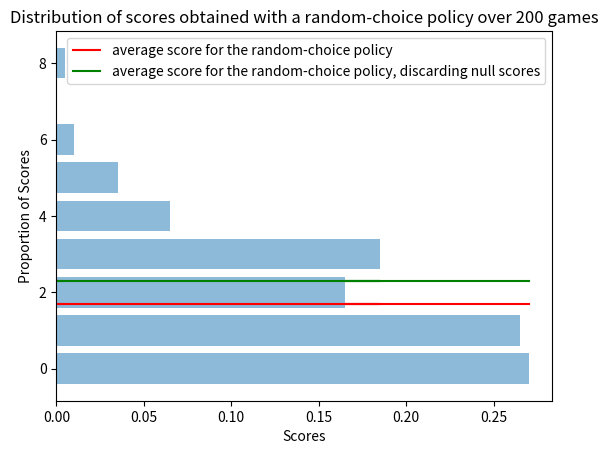

Source code (Python):
import matplotlib.pyplot as plt
import numpy as np

data = []

data_score1 = [ 1.  ,        3.      ,    1.       ,   3.     ,     1.    ,      2.,
   0.  ,        5.    ,      4.   ,       3.    ,      3.     ,     7.,
   6.   ,       4.   ,       5.    ,      3.    ,      5.   ,      13.,
   1.    ,      1.   ,       5.   ,       1.    ,      1.   ,       3.,
   4.   ,      3.   ,       9.    ,      2.    ,      6.    ,     14.,
  10.   ,      0.   ,      12.    ,      5.  ,        8.    ,      8.,
  10.   ,       7.   ,       8.  ,        6.   ,       7.   ,       4.,
   9.   ,       2.   ,       0.   ,       8.   ,      10.   ,       3.,
   0.   ,       4.   ,       4.   ,      10.   ,       5.   ,       8.,
  23.   ,      13. ,        11.      ,    7.    ,      6.  ,       11.        ]

data_reward1= [-1.50444637 , 0.18958247, -3.94247506 , 0.72852734 , 2.72129939 ,-6.1035518,
  -1.67380581 ,-4.16965005 ,-0.79488952 , 2.15923002 ,-5.59570617 ,-3.23187509,
   0.49681461 , 4.51607331 , 0.41866093 , 2.70059555 ,-3.76136994 ,-1.02542358,
  -0.46313216 ,-3.37377836 ,-1.41277567 ,-2.65080712 ,-0.70360135 ,-1.45247391,
   1.8358186 ,  2.62108533,  0.40242786 ,-2.69222031 ,-3.94392235 ,-2.92036409,
  -0.40579925, -0.81371845 , 0.8067221  , 4.96295929 ,-2.67077223 , 3.54327146,
   0.72461666,  5.30278058 ,-1.73069174 , 6.53634131 ,-1.71395126 , 0.64532253,
   1.5865009  , 4.69620116 , 0.75396822 ,-5.09075701 , 6.25226747 , 6.67208106,
   0.09372501, -2.155428  ]
data_explo = [ 0.9       ,  0.855      , 0.81225    , 0.7716375 ,  0.73305562 , 0.69640284,
   0.6615827  , 0.62850357 , 0.59707839 , 0.56722447 , 0.53886325 , 0.51192008,
   0.48632408 , 0.46200787 , 0.43890748 , 0.41696211 , 0.396114   , 0.3763083,
   0.35749289 , 0.33961824 , 0.32263733 , 0.30650546 , 0.29118019 , 0.27662118,
   0.26279012 , 0.24965062 , 0.23716809 , 0.22530968 , 0.2140442  , 0.20334199,
   0.19317489 , 0.18351614 , 0.17434034 , 0.16562332 , 0.15734215 , 0.14947505,
   0.14200129 , 0.13490123 , 0.12815617 , 0.12174836 , 0.11566094 , 0.10987789,
   0.104384  ,  0.0991648  , 0.09420656 , 0.08949623 , 0.08502142 , 0.08077035,
   0.07673183 , 0.07289524, ]

data_score2 = [ 3.     ,     4.     ,     2.     ,     0.     ,     4.      ,    4.,
   0. ,         6.  ,        2.    ,      0.     ,     1.   ,       2.,
   7.    ,      5.   ,       4.   ,       5.    ,      5.    ,      8.,
   5.    ,      5.  ,        0.     ,     7.    ,      5.    ,      3.,
   1.   ,       9.  ,        5.   ,       7.    ,      8.    ,      4.,
   0.   ,       4.  ,        0.    ,     11.    ,      6.    ,     10.,
   9.  ,        4.  ,       14.  ,        8.    ,     11.    ,      7.,
   1.   ,       0.  ,        8.   ,      10.     ,    11.    ,     12.,
   9.  ,        9.  ,       17.   ,       1.     ,     0.    ,      0.,
   0.   ,       0.  ,        0.   ,       0.       ,   0.    ,      0.        ]

data_reward2 =  [-1.81911247, -0.03013557 ,-0.35334114 ,-4.21358819, -5.40004177,  2.44703212,
  -0.74167125, -5.15021382 , 2.61374362 , 0.11750942 ,-5.24904418 ,-2.008477,
   5.78631043 ,-0.05326266 ,-2.73652832 ,-2.46878448 ,-4.63309676 , 1.85212705,
  -1.22158687 , 0.59404716 , 1.31356714, 11.94617454 , 4.70241416 ,-2.58269613,
   0.37068984, -4.26132422, -0.03481492 ,-1.26362998 , 1.69757106 , 5.38751904,
  -0.98786481 , 5.84791679, -0.54105253 ,-3.37423802 , 8.41405604 , 1.86839095,
  -2.77273334,  3.61538077, -3.59232434 , 0.70408929, -0.48922517 , 5.14423058,
  -1.10307197 , 0.56282736 , 6.49519482, 11.12951964 ,-1.41196775 , 1.89029542,
  -1.63888395 , 3.83347147]



data_score3 = [ 0.     ,     3.    ,      2.       ,   2.   ,       3.   ,       2.,
   4.    ,      4.      ,    1.     ,     0.      ,    1.      ,    4.,
   2.    ,      3.  ,        0.  ,        5.     ,     5.      ,    0.,
   2.    ,      3.     ,     1.    ,      8.    ,      3.    ,      3.,
   0.    ,      8.   ,       0.   ,       1.    ,      4.    ,     13.,
   0.    ,      2.   ,       7.   ,      13.    ,      5.    ,      0.,
   0.   ,       0.   ,       0.   ,       1.    ,      6.    ,      2.,
   7.   ,       7.   ,       7.   ,      19.    ,      8.    ,      7.,
  12.    ,      5.  ,        9.   ,       2.     ,     0.     ,     0.,
   0.    ,      0.  ,        0.    ,      0.      ,    0.    ,      0.        ]

data_reward3 = [-4.1686213  , 5.83091208 , 3.64033294  ,1.73093094  ,7.06134879, -5.87311249,
  -2.57719394, -4.0361777  , 2.71822009, -6.73111636 , 0.6978156  , 1.21989376,
  -3.1811231 , -5.44344784 , 2.83367376 , 0.60244745 ,-1.59201067 ,-1.76577899,
  -4.03999333, -1.61037608, -1.24003886 ,-3.13447741 , 1.85178894 , 8.55436883,
   1.31733936,  1.62344379 ,-1.97088112 ,-2.50118154 , 2.8278803 , -1.55011679,
   1.14169771 ,-3.57066953, -3.5674059  ,-0.16078228 ,-1.37122473 , 0.41284778,
   0.5139933 ,  0.12917841 , 0.74232544 ,-2.81316643, -2.6771986 , -2.4730833,
   0.08676606,  5.27832019 , 4.66721736 ,-7.5330145 , -2.28039109, -7.41414589,
   9.58044962, -2.88473678 ]

data_score4 =[ 1.   ,       3.  ,        4.       ,   4.        ,  3.        ,  2.,
   0.   ,       5.   ,       2.      ,    1.        ,  4.      ,    4.,
   2.    ,      3.     ,     0.     ,     7.    ,      0.   ,       3.,
   4.    ,      7.    ,      6.     ,     3.    ,      3.    ,      5.,
   7.    ,      0.    ,      1.    ,      3.    ,      3.    ,      4.,
   5.    ,      0.    ,      3.    ,     16.    ,      8.     ,    12.,
   1.   ,       0.   ,      14.    ,      5.    ,      3.    ,      7.,
   8.   ,       0.   ,       0.    ,      0.    ,     13.    ,      1.,
   5.   ,       7.   ,       0.    ,      0.    ,      0.      ,    0.,
   0.   ,       0.  ,        0.    ,      0.     ,     0.     ,    23.        ]

data_reward4 =  [ 0.19208009 , 2.67723369  ,4.89038651,  5.28206872,  2.75866997 , 1.86749861,
  -4.70985577, -1.03497728,  5.24517723 -3.67561163, -4.23688496 , 5.6795882,
  -2.39387911 , 1.23215547, -2.01737819 ,-0.04576149 , 0.08158746, -4.01704702,
  -6.45858083 ,-2.09626564 , 3.39315066 , 1.32613529 , 1.4594452 , -2.81034351,
   2.56815806 , 2.39174371, -0.48017604 , 9.65122239 ,10.88828253 ,-0.9655584,
   1.67096293 ,-1.4824469  , 1.73097983 ,-2.08156521 ,-2.7523145 ,  0.98245297,
  -3.68782909,  2.07173075 , 0.37101477 ,13.7351854 , -3.8948459 , -1.02933013,
  -4.58273516, -1.24966686, -1.90841346 ,-2.53533578,  1.58220666 ,-1.27675088,
  10.53248278 ,-0.12902143  ]
 
data_score5 =[ 3.      ,    2.      ,    4.      ,   2.     ,     3.      ,    1.,
   2.    ,      1.    ,      1.    ,      1.    ,      3.    ,      1.,
   5.   ,      3.    ,      5.     ,     0.   ,       2.      ,    9.,
   1.    ,     11.   ,       3.    ,      5.   ,       8.   ,       4.,
   7.    ,      7.   ,       3.    ,      1.    ,      4.    ,      0.,
   3.    ,      0.   ,      12.     ,     9.    ,      3.    ,      4.,
   8.    ,      3.   ,       6.    ,      8.    ,      9.   ,       9.,
  15.   ,      11.    ,      6.    ,      8.    ,     10.  ,        4.,
   6.    ,     10.    ,      5.   ,       5.    ,      0.  ,        0.,
   0.    ,      0.     ,     0.    ,      0.     ,     0.   ,       0.        ]

data_reward5 =  [ 0.21879505, -5.03414056 ,-2.01574949 ,-4.80384388,  1.98278161 , 5.42374351,
  -2.34018347 , 1.55103259, -2.33163188 , 0.52938975, -2.03550805  ,5.9356873,
  -1.00448414, -1.59138598 , 2.47723642,  1.24598618 ,-2.58098801,  6.95106159,
  -0.31675482 ,-1.13242961 , 0.82696606 ,-4.76683708 ,-4.14271199 , 3.19263281,
  -1.13816513 ,-0.16930291 ,11.6429256 ,  4.10086458 , 3.31457705, -0.87260574,
  -0.67485688 ,-0.23061668 ,-7.22085607, -4.42846629 , 4.56097452 , 5.66769715,
  -2.62186666 ,-0.48561951 ,12.20336855, -0.74629118, -4.75715596 ,-2.13776879,
  -7.71411906,  0.15209933, -1.18500201, 12.1608402  , 7.63141591 , 5.45086295,
   0.6062134 , -1.91652525 ]

Random_scores = [ 0.     ,     0. ,        3.     ,     2.   ,       1. ,         0.,
   0.    ,      2.      ,    3.    ,      0.      ,    3.      ,    3.,
   1.   ,       1.   ,       2.         , 1.   ,       1.      ,    1.,
   0.   ,       3.    ,      4.      ,    0.    ,      1.     ,    1.,
   0.    ,      1.    ,      1.     ,     3.   ,       2.    ,      1.,
   0.   ,       2.    ,      0.    ,      2.   ,       3.    ,      1.,
   0.    ,      2.   ,       3.    ,      0.   ,       2.   ,       3.,
   0.   ,       1.    ,      2.    ,      6.   ,       0.     ,     1.,
   2.     ,     1.    ,      0.    ,      0.   ,       0.   ,       0.,
   0.     ,     0.     ,     0.    ,      0.    ,      0.   ,      0.    , 
    3.0,  1.0,  0.0,  0.0,
   2.0,  2.0,  1.0,  3.0,
   3.0,  2.0,  5.0,  5.0,
   0.0,  3.0,  3.0,  6.0,
   3.0,  0.0,  0.0,  2.0,
   1.0,  1.0,  1.0,  3.0,
   2.0,  3.0,  1.0,  1.0,
   4.0,  0.0,  8.0,  0.0,
   1.0,  0.0,  3.0,  1.0,
   2.0,  1.0,  1.0,  5.0,
   1.0,  1.0,  1.0,  1.0,
   4.0,  3.0,  3.0,  1.0,
   2.0,  0.0,  0.0,  1.0,
   2.0,  3.0,  0.0,  3.0,
   3.0,  2.0,  0.0,  4.0,
   0.0,  0.0,  1.0,  0.0,
   0.0,  0.0,  1.0,  3.0,
   2.0,  2.0,  1.0,  0.0,
   0.0,  1.0,  2.0,  0.0,
   2.0,  2.0,  2.0,  0.0,
   1.0,  1.0,  4.0,  3.0,
   2.0,  0.0,  1.0,  5.0,
   1.0,  1.0,  3.0,  0.0,
   1.0,  0.0,  1.0,  4.0,
   1.0,  0.0,  0.0,  3.0,
   1.0,  2.0,  4.0,  3.0,
   5.0,  1.0,  3.0,  2.0,
   3.0,  3.0,  2.0,  3.0,
   0.0,  3.0,  4.0,  0.0,
   1.0,  4.0,  3.0,  0.0,
   2.0,  4.0,  1.0,  1.0,
   1.0,  0.0,  2.0,  1.0,
   4.0,  5.0,  5.0,  4.0,
   3.0,  4.0,  1.0,  3.0,
   2.0,  3.0,  2.0,  1.0,
   1.0,  3.0,  5.0,  1.0,
   0.0,  3.0,  1.0,  2.0,
   4.0,  1.0]   

def get_mean_random():
    mean_random = 0
    for i in range(200):
        mean_random+=Random_scores[i]
    return mean_random/200.0

def get_mean_random_noZero():
    mean_random = 0.0
    nb=0.0
    for i in range(200):
        if(Random_scores[i]!=0.0):
            mean_random+=Random_scores[i]
            nb+=1
    return mean_random/nb

def get_data_mean(a,b,c,d,e,nb):
    data = [0.0 for i in range(nb)]
    for i in range(nb):
        data[i]= (a[i]+b[i]+c[i]+d[i]+e[i])/5.0
    return data

def get_mean_trained_score(a,b,c,d,e):
    mean_random = 0
    for j in range(10):
        i=50+j
        mean_random+= (a[i]+b[i]+c[i]+d[i]+e[i])/50.0
    return mean_random

def get_mean_trained_score_noZero(a,b,c,d,e):
    mean_random = 0.0
    nb= 0.0
    fusion =[]
    for j in range(10):
        fusion.append(a[50+j])
        fusion.append(b[50+j])
        fusion.append(c[50+j])
        fusion.append(d[50+j])
        fusion.append(e[50+j])
    for i in range(50):
        if(fusion[i]!=0.0):
            mean_random+=  fusion[i]
            nb+=1.0
    return mean_random/nb

mean_random = get_mean_random()
print(mean_random)

mean_random_noZero = get_mean_random_noZero()
print(mean_random_noZero)

mean_trained_score = get_mean_trained_score(data_score1,data_score2,data_score3,data_score4,data_score5)
print(mean_trained_score)

mean_trained_score_noZero= get_mean_trained_score_noZero(data_score1,data_score2,data_score3,data_score4,data_score5)
print(mean_trained_score_noZero)

data_mean = get_data_mean(data_score1,data_score2,data_score3,data_score4,data_score5,50)

gens = [i+1 for i in range(50)]
data_random = [mean_random for i in range(50)]

def get_graph():

    """
    plt.bar(gens, data_mean, align='center', alpha=0.5)
    plt.plot(gens, data_random, c='m', label= "average score for a random-choice policy")
    plt.ylabel('Scores')
    plt.xlabel('Generations')
    plt.title('Average Evolution of score during training of 50 generations ')
    plt.legend()
    plt.show()
    """

    fig = plt.figure()
    ax= fig.add_subplot(111)
    ax.bar(gens, data_mean, align='center', alpha=0.5)
    ax.plot(gens, data_random, c='r', label= "average score for a random-choice policy")
    ax2 = ax.twinx()
    ax.set_ylabel('Scores')
    ax.set_xlabel('Generations')

    ax2.plot(gens, data_explo, c='g', label= "exploration rate")
    ax2.set_ylabel('exploration rate', c='g')

    ax.set_title('Average Evolution of scores over 5 training sessions of 50 generations ')
    fig.legend()
    plt.show()

#get_graph()

def get_random_distrib():
    max =0.0
    for i in range(200):
        if(Random_scores[i]>max):
            max = Random_scores[i]
    random_distrib= [0 for i in range(int(max+1))]
    for i in range(200):
        random_distrib[ int(Random_scores[i]) ]+=1
    for i in range(int(max+1)):
        random_distrib[i]/=200
    return random_distrib

def plot_random_distrib():

    random_distrib = get_random_distrib()
    scores_distrib = [i for i in range(len(random_distrib))]
    plt.barh(scores_distrib, random_distrib, align='center', alpha=0.5)
    means = [mean_random for i in range(len(random_distrib))]
    means_noZero = [mean_random_noZero for i in range(len(random_distrib))]
    
    plt.plot(random_distrib,means,c='r', label= "average score for the random-choice policy")
    plt.plot(random_distrib,means_noZero,c='g', label= "average score for the random-choice policy, discarding null scores")
    plt.ylabel('Proportion of Scores')
    plt.xlabel('Scores')
    plt.title('Distribution of scores obtained with a random-choice policy over 200 games')
    plt.legend()
    plt.show()

def get_model_distrib(a,b,c,d,e):
    fusion =[]
    for j in range(10):
        fusion.append(a[50+j])
        fusion.append(b[50+j])
        fusion.append(c[50+j])
        fusion.append(d[50+j])
        fusion.append(e[50+j])
    max =0.0
    for i in range(50):
        if(fusion[i]>max):
            max = fusion[i]
    distrib= [0 for i in range(int(max+1))]
    for i in range(50):
        distrib[ int(fusion[i]) ]+=1
    for i in range(int(max+1)):
        distrib[i]/=50
    return distrib


def plot_model_distrib():
    model_distrib = get_model_distrib(data_score1,data_score2,data_score3,data_score4,data_score5)
    scores_distrib = [i for i in range(len(model_distrib))]
    plt.barh(scores_distrib, model_distrib, align='center', alpha=0.5)
    
    means = [mean_trained_score for i in range(len(model_distrib))]
    means_noZero = [mean_trained_score_noZero for i in range(len(model_distrib))]
    
    plt.plot(model_distrib,means,c='r', label= "average score for the trained model")
    plt.plot(model_distrib,means_noZero,c='g', label= "average score for the trained model, discarding null scores")
    
    plt.ylabel('Scores')
    plt.xlabel('Proportion of Scores')
    plt.title('Distribution of scores obtained trained model over 50 games')
    plt.legend()
    plt.show()

plot_random_distrib()
#plot_model_distrib()